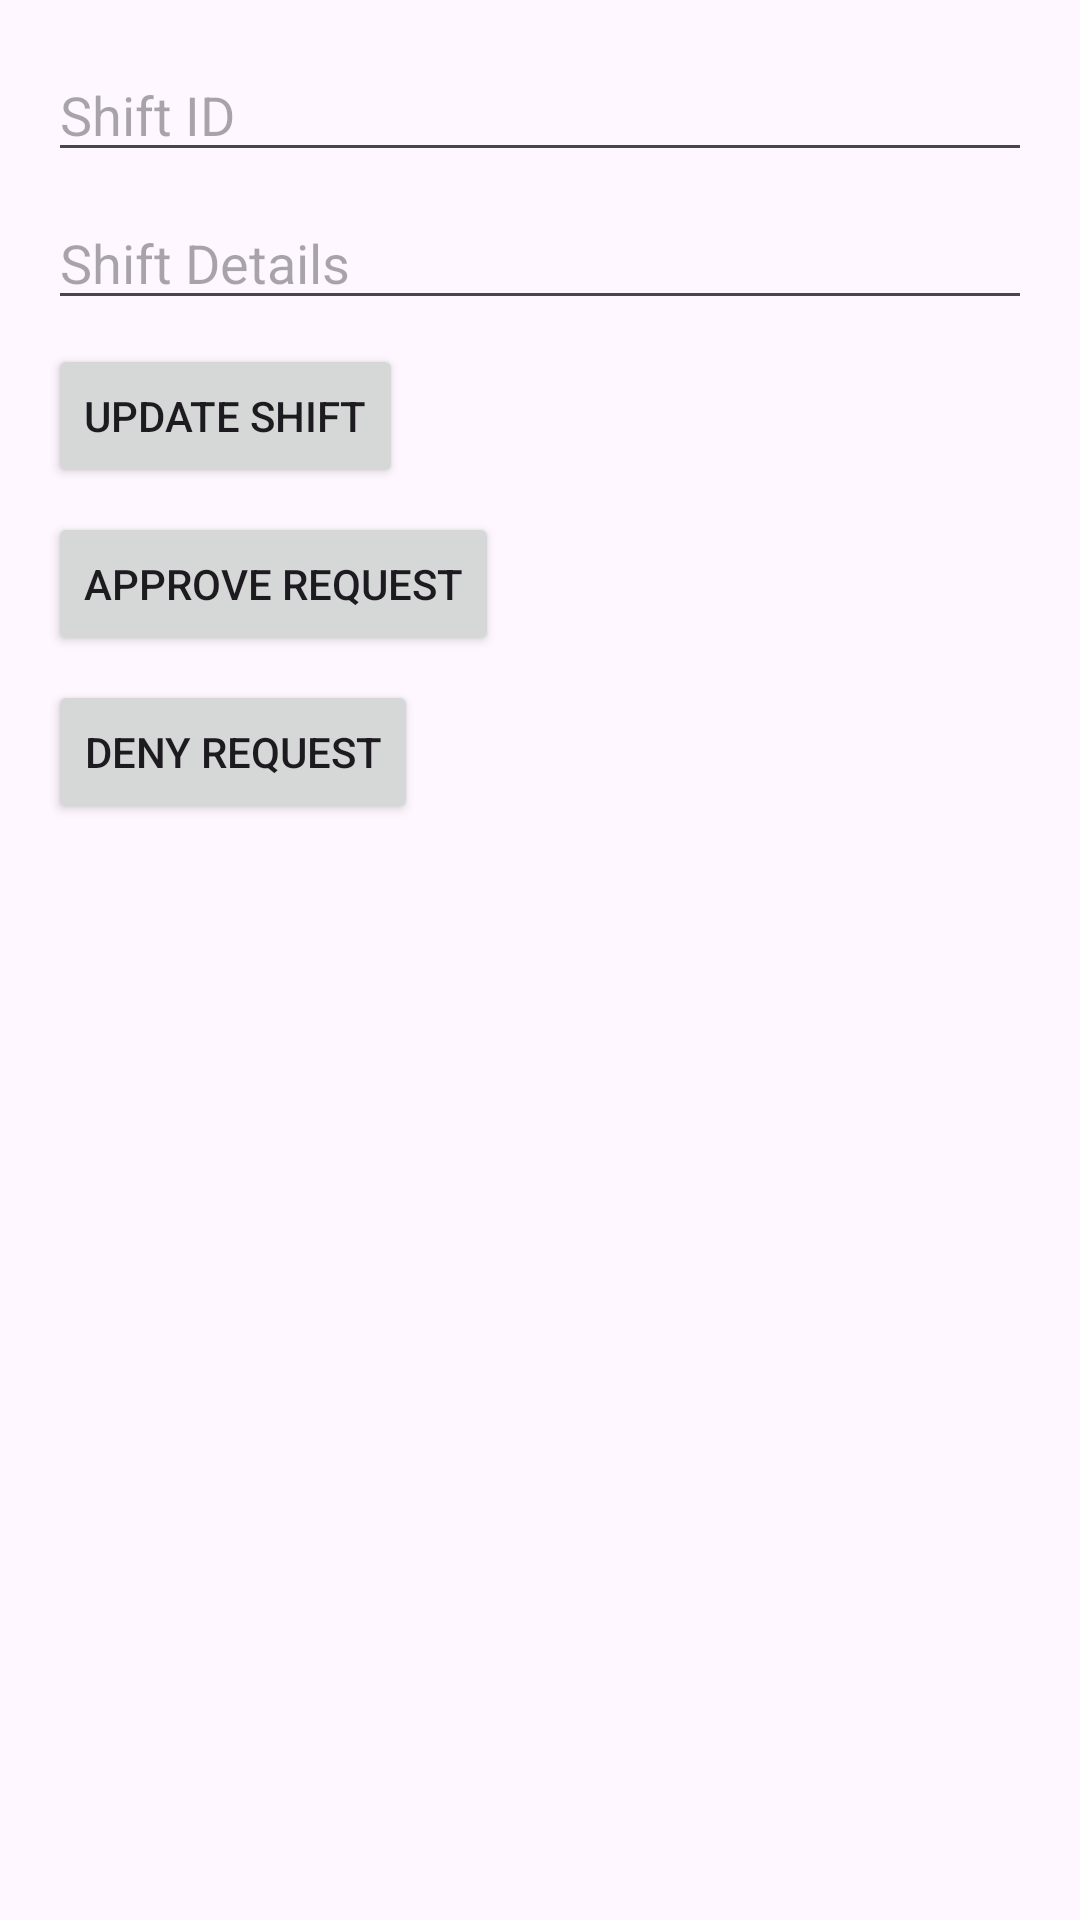

Reconstruct the res/layout file that produces this screen, plus the resources it refers to.
<!-- AndroidManifest.xml: application theme Theme.EmployeeRoster -->
<!-- res/layout/fragment_shift_manager.xml -->
<?xml version="1.0" encoding="utf-8"?>
<LinearLayout
    xmlns:android="http://schemas.android.com/apk/res/android"
    android:layout_width="match_parent"
    android:layout_height="match_parent"
    android:orientation="vertical"
    android:padding="16dp">

    
    <EditText
        android:id="@+id/shift_id_input"
        android:layout_width="match_parent"
        android:layout_height="wrap_content"
        android:hint="Shift ID"
        android:inputType="text"
        android:layout_marginBottom="8dp" />

    
    <EditText
        android:id="@+id/shift_details_input"
        android:layout_width="match_parent"
        android:layout_height="wrap_content"
        android:hint="Shift Details"
        android:inputType="text"
        android:layout_marginBottom="8dp" />

    
    <Button
        android:id="@+id/update_shift_button"
        android:layout_width="wrap_content"
        android:layout_height="wrap_content"
        android:text="Update Shift"
        android:layout_marginBottom="8dp" />

    
    <Button
        android:id="@+id/approve_button"
        android:layout_width="wrap_content"
        android:layout_height="wrap_content"
        android:text="Approve Request"
        android:layout_marginBottom="8dp" />

    
    <Button
        android:id="@+id/deny_button"
        android:layout_width="wrap_content"
        android:layout_height="wrap_content"
        android:text="Deny Request"
        android:layout_marginBottom="8dp" />

    
    <ListView
        android:id="@+id/requests_list_view"
        android:layout_width="match_parent"
        android:layout_height="wrap_content"
        android:layout_marginTop="8dp" />

</LinearLayout>
<!-- resources referenced by this layout -->
<resources>
  <style name="Theme.EmployeeRoster" parent="Base.Theme.EmployeeRoster" />
  <style name="Base.Theme.EmployeeRoster" parent="Theme.Material3.DayNight.NoActionBar">
          
          
      </style>
</resources>
